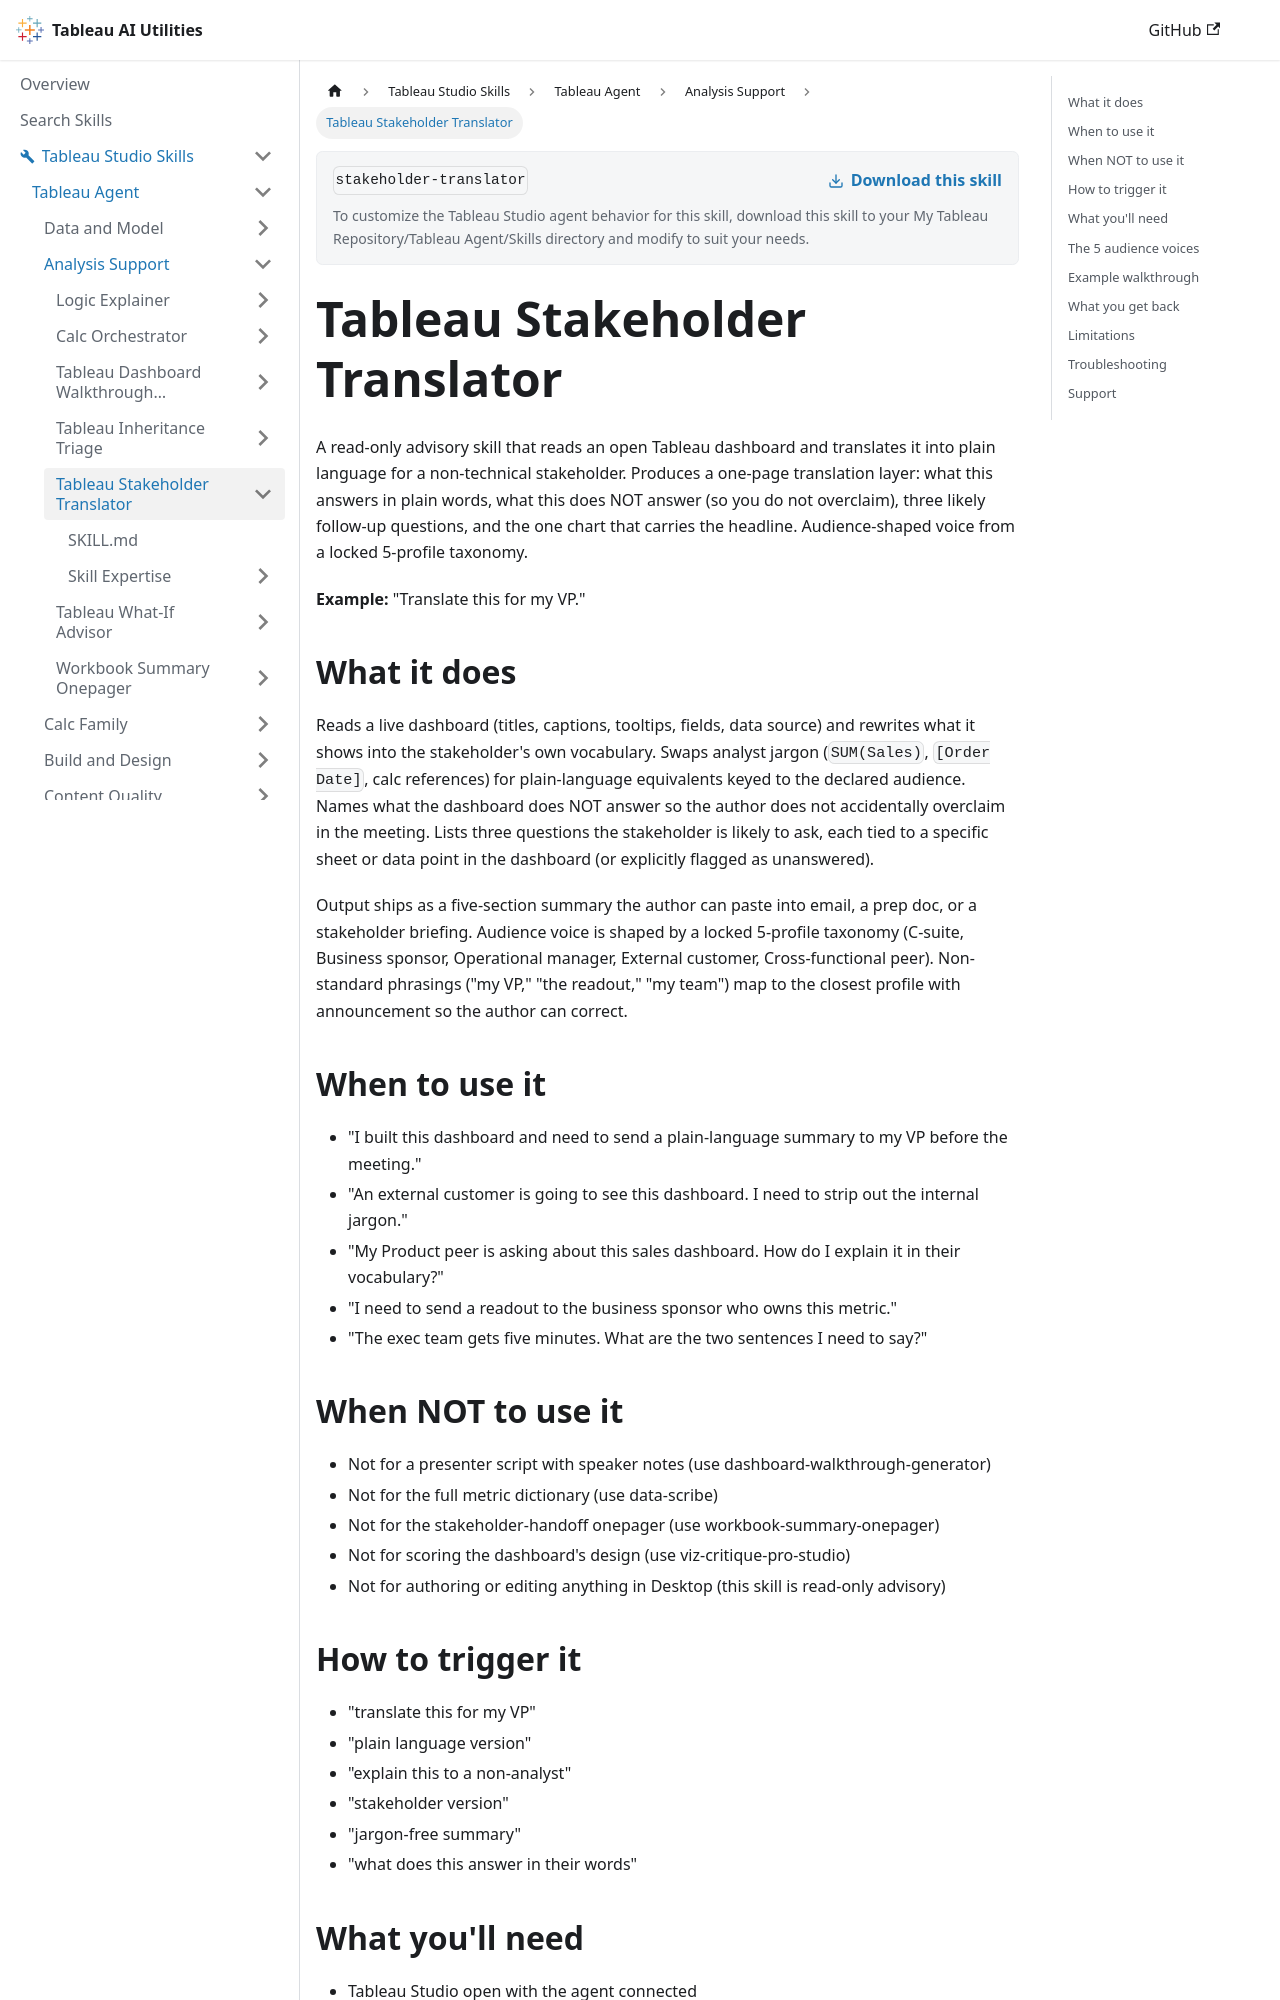

repository: tableau/tableau-ai-utilities · page: tableau-studio-skills/tableau-agent/analysis-support/stakeholder-translator.html · generator: docusaurus

# Tableau Stakeholder Translator

A read-only advisory skill that reads an open Tableau dashboard and translates it into plain language for a non-technical stakeholder. Produces a one-page translation layer: what this answers in plain words, what this does NOT answer (so you do not overclaim), three likely follow-up questions, and the one chart that carries the headline. Audience-shaped voice from a locked 5-profile taxonomy.

**Example:** "Translate this for my VP."

## What it does

Reads a live dashboard (titles, captions, tooltips, fields, data source) and rewrites what it shows into the stakeholder's own vocabulary. Swaps analyst jargon (`SUM(Sales)`, `[Order Date]`, calc references) for plain-language equivalents keyed to the declared audience. Names what the dashboard does NOT answer so the author does not accidentally overclaim in the meeting. Lists three questions the stakeholder is likely to ask, each tied to a specific sheet or data point in the dashboard (or explicitly flagged as unanswered).

Output ships as a five-section summary the author can paste into email, a prep doc, or a stakeholder briefing. Audience voice is shaped by a locked 5-profile taxonomy (C-suite, Business sponsor, Operational manager, External customer, Cross-functional peer). Non-standard phrasings ("my VP," "the readout," "my team") map to the closest profile with announcement so the author can correct.

## When to use it

- "I built this dashboard and need to send a plain-language summary to my VP before the meeting."
- "An external customer is going to see this dashboard. I need to strip out the internal jargon."
- "My Product peer is asking about this sales dashboard. How do I explain it in their vocabulary?"
- "I need to send a readout to the business sponsor who owns this metric."
- "The exec team gets five minutes. What are the two sentences I need to say?"

## When NOT to use it

- Not for a presenter script with speaker notes (use dashboard-walkthrough-generator)
- Not for the full metric dictionary (use data-scribe)
- Not for the stakeholder-handoff onepager (use workbook-summary-onepager)
- Not for scoring the dashboard's design (use viz-critique-pro-studio)
- Not for authoring or editing anything in Desktop (this skill is read-only advisory)

## How to trigger it

- "translate this for my VP"
- "plain language version"
- "explain this to a non-analyst"
- "stakeholder version"
- "jargon-free summary"
- "what does this answer in their words"
